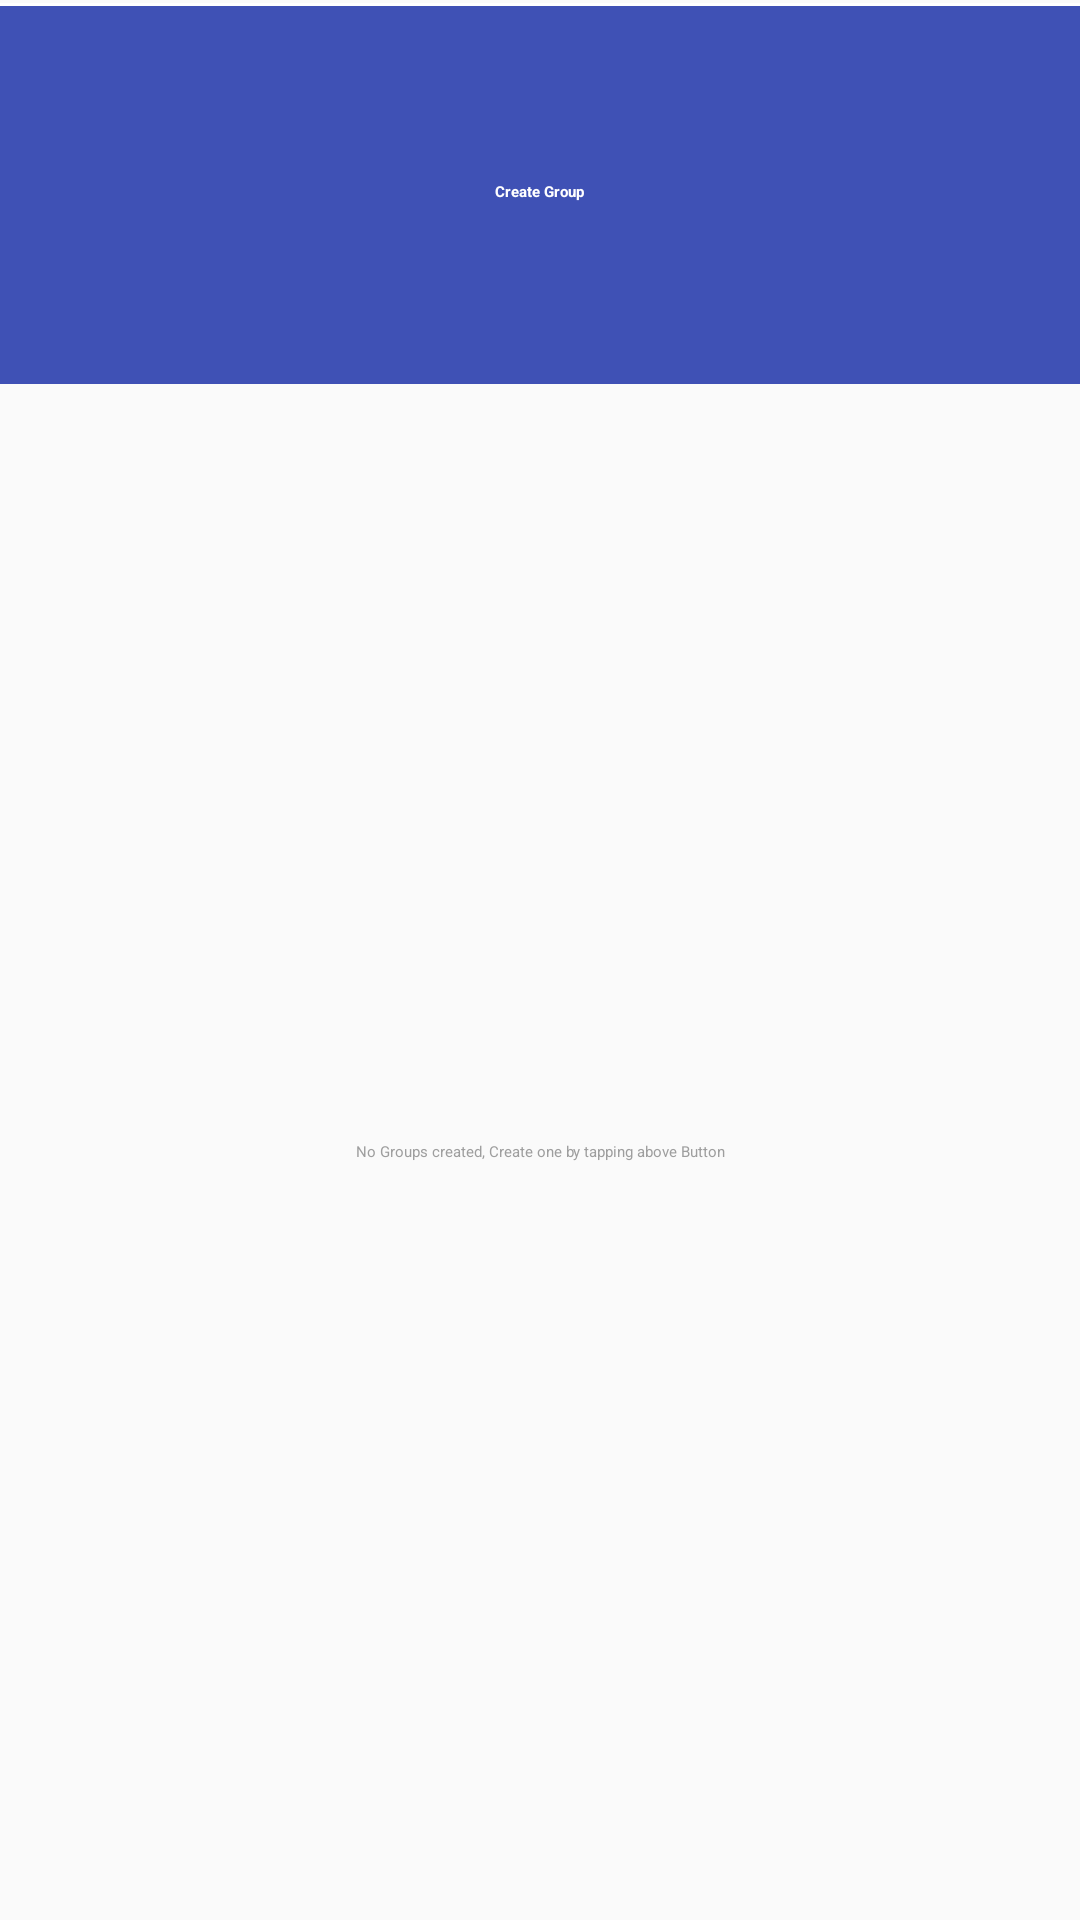

Android layout source for this screen:
<!-- AndroidManifest.xml: application theme AppTheme -->
<!-- res/layout/activity_home.xml -->
<android.support.design.widget.CoordinatorLayout xmlns:android="http://schemas.android.com/apk/res/android"
    xmlns:app="http://schemas.android.com/apk/res-auto"
    android:layout_width="match_parent"
    android:layout_height="match_parent">

    <android.support.design.widget.AppBarLayout
        android:layout_width="match_parent"
        android:layout_height="wrap_content"
        android:theme="@style/ThemeOverlay.AppCompat.Dark.ActionBar">

        <android.support.v7.widget.Toolbar
            android:id="@+id/toolbar"
            android:layout_width="match_parent"
            android:layout_height="?attr/actionBarSize"
            android:background="?attr/colorPrimary"
            app:layout_scrollFlags="enterAlwaysCollapsed"
            app:popupTheme="@style/ThemeOverlay.AppCompat.Light" />

    </android.support.design.widget.AppBarLayout>

    <LinearLayout
        android:layout_width="match_parent"
        android:layout_height="match_parent"
        android:background="@color/app_background"
        android:orientation="vertical"
        app:layout_behavior="@string/appbar_scrolling_view_behavior">

        <RelativeLayout
            android:layout_width="match_parent"
            android:layout_height="0dp"
            android:layout_gravity="center_horizontal|center_vertical"
            android:layout_weight="2"
            android:background="@drawable/home_white_border"
            android:gravity="center_horizontal|center_vertical">

            <TextView
                android:id="@+id/txtNext"
                android:layout_width="wrap_content"
                android:layout_height="match_parent"
                android:layout_alignParentRight="true"
                android:background="@color/transparent"
                android:gravity="center_vertical"
                android:padding="10dp"
                android:text="NEXT"
                android:textColor="@color/app_font_color_primary"
                android:visibility="gone" />

            <Button
                android:id="@+id/btnHomeCreateGroup"
                android:layout_width="wrap_content"
                android:layout_height="wrap_content"
                android:layout_centerInParent="true"
                android:background="@drawable/button_rounded_corner"
                android:padding="20dp"
                android:text="Create Group"
                android:textAllCaps="false"
                android:textColor="@color/app_font_color_primary"
                android:textStyle="bold" />

            <TextView
                android:id="@+id/txtPrev"
                android:layout_width="wrap_content"
                android:layout_height="match_parent"
                android:layout_alignParentLeft="true"
                android:background="@color/transparent"
                android:gravity="center_vertical"
                android:padding="10dp"
                android:text="PREV"
                android:textColor="@color/app_font_color_primary"
                android:visibility="gone" />

        </RelativeLayout>

        <RelativeLayout
            android:layout_width="match_parent"
            android:layout_height="0dp"
            android:layout_weight="8"
            android:background="@color/app_background">

            <TextView
                android:id="@+id/txtHomeEmptyGroupList"
                android:layout_width="wrap_content"
                android:layout_height="wrap_content"
                android:layout_centerInParent="true"
                android:layout_margin="20dp"
                android:gravity="center"
                android:singleLine="false"
                android:text="No Groups created, Create one by tapping above Button"
                android:textColor="@color/app_font_color_secondary" />

            <ListView
                android:id="@+id/lstHomeGroupsList"
                android:layout_width="match_parent"
                android:layout_height="match_parent"
                android:divider="@color/app_list_divider"
                android:dividerHeight="1dp"
                android:visibility="gone" />

        </RelativeLayout>


    </LinearLayout>


</android.support.design.widget.CoordinatorLayout>
<!-- resources referenced by this layout -->
<resources>
  <color name="app_background">#FAFAFA</color>
  <color name="app_font_color_primary">#ffffff</color>
  <color name="app_font_color_secondary">#9E9E9E</color>
  <color name="app_list_divider">#1f000000</color>
  <color name="transparent">#0000</color>
  <!-- drawable home_white_border (drawable) -->
  <?xml version="1.0" encoding="utf-8"?>
  <layer-list xmlns:android="http://schemas.android.com/apk/res/android" >
      <item
          android:bottom="-2dp"
          android:left="-2dp"
          android:right="-2dp"
          android:top="1dp">
  
          <shape android:shape="rectangle" >
              <stroke
                  android:width="1dp"
                  android:color="@color/white" />
  
              <solid android:color="@color/colorPrimary" />
  
          </shape>
      </item>
  
  </layer-list>
  <style name="AppTheme" parent="Theme.AppCompat.Light.DarkActionBar">
          
          <item name="windowNoTitle">true</item>
          <item name="windowActionBar">false</item>
  
          <item name="colorPrimary">@color/colorPrimary</item>
          <item name="colorPrimaryDark">@color/colorPrimaryDark</item>
          <item name="colorAccent">@color/colorAccent</item>
      </style>
  <color name="white">#fff</color>
  <color name="colorPrimary">#3F51B5</color>
  <color name="colorPrimaryDark">#303F9F</color>
  <color name="colorAccent">#EC407A</color>
</resources>
